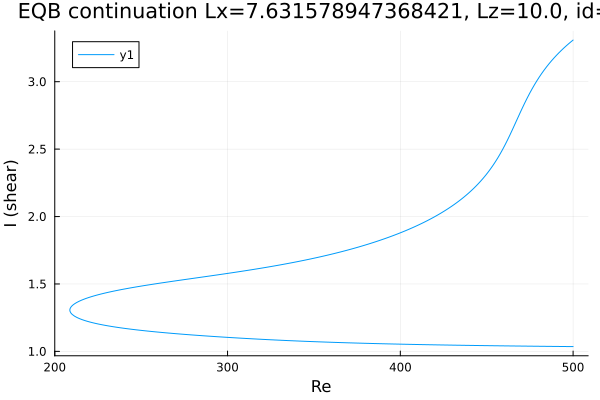

Source data for this figure (header and first rows):
Re, shear
500.0, 3.309
498.9, 3.297
497.4, 3.282
496, 3.266
494.6, 3.249
493.2, 3.232
491.8, 3.214
490.4, 3.196
489, 3.176
487.5, 3.155
486.1, 3.134
484.7, 3.111
483.3, 3.087
481.9, 3.062
480.5, 3.035
479.1, 3.007
477.6, 2.977
476.2, 2.946
474.8, 2.913
473.4, 2.878
472, 2.841
470.6, 2.803
469.2, 2.764
467.7, 2.725
466.3, 2.685
464.9, 2.645
463.5, 2.606
462.1, 2.569
460.7, 2.533
459.3, 2.498
457.8, 2.466
456.4, 2.435
455, 2.406
453.6, 2.379
452.2, 2.353
450.8, 2.329
449.4, 2.306
447.9, 2.284
446.5, 2.263
445.1, 2.243
443.7, 2.225
442.3, 2.207
440.9, 2.19
439.5, 2.173
438, 2.157
436.6, 2.142
435.2, 2.128
433.8, 2.114
432.4, 2.1
431, 2.087
429.6, 2.075
428.1, 2.063
426.7, 2.051
425.3, 2.04
423.9, 2.029
422.5, 2.018
421.1, 2.007
419.7, 1.997
418.2, 1.987
416.8, 1.978
... 430 more rows
